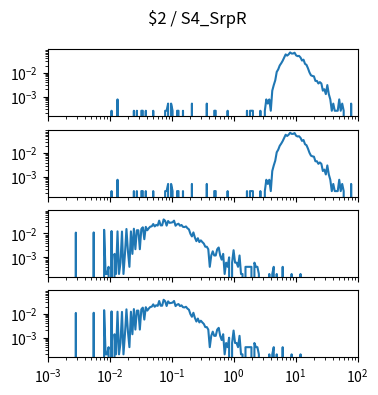

The matplotlib source for this figure: (Note: this script raises an exception after producing the figure.)
import matplotlib.pyplot as plt
import numpy as np

num_plots = 4

fig, ax = plt.subplots(num_plots, 1, sharex=True, sharey=True)
fig.set_size_inches(4, 1*num_plots)

fig.suptitle("$2 / S4_SrpR")

for a in ax:
    a.set_xscale('log')
    a.set_yscale('log')
    a.set_xlim(1.000000e-03, 1.000000e+02)

ax[0].plot([1.000000e-03,1.056818e-03,1.116863e-03,1.180321e-03,1.247384e-03,1.318257e-03,1.393157e-03,1.472313e-03,1.555966e-03,1.644372e-03,1.737801e-03,1.836538e-03,1.940886e-03,2.051162e-03,2.167704e-03,2.290868e-03,2.421029e-03,2.558586e-03,2.703958e-03,2.857591e-03,3.019952e-03,3.191538e-03,3.372873e-03,3.564511e-03,3.767038e-03,3.981072e-03,4.207266e-03,4.446313e-03,4.698941e-03,4.965923e-03,5.248075e-03,5.546257e-03,5.861382e-03,6.194411e-03,6.546362e-03,6.918310e-03,7.311391e-03,7.726806e-03,8.165824e-03,8.629785e-03,9.120108e-03,9.638290e-03,1.018591e-02,1.076465e-02,1.137627e-02,1.202264e-02,1.270574e-02,1.342765e-02,1.419058e-02,1.499685e-02,1.584893e-02,1.674943e-02,1.770109e-02,1.870682e-02,1.976970e-02,2.089296e-02,2.208005e-02,2.333458e-02,2.466039e-02,2.606154e-02,2.754229e-02,2.910717e-02,3.076097e-02,3.250873e-02,3.435579e-02,3.630781e-02,3.837072e-02,4.055085e-02,4.285485e-02,4.528976e-02,4.786301e-02,5.058247e-02,5.345644e-02,5.649370e-02,5.970353e-02,6.309573e-02,6.668068e-02,7.046931e-02,7.447320e-02,7.870458e-02,8.317638e-02,8.790225e-02,9.289664e-02,9.817479e-02,1.037528e-01,1.096478e-01,1.158777e-01,1.224616e-01,1.294196e-01,1.367729e-01,1.445440e-01,1.527566e-01,1.614359e-01,1.706082e-01,1.803018e-01,1.905461e-01,2.013724e-01,2.128139e-01,2.249055e-01,2.376840e-01,2.511886e-01,2.654606e-01,2.805434e-01,2.964831e-01,3.133286e-01,3.311311e-01,3.499452e-01,3.698282e-01,3.908409e-01,4.130475e-01,4.365158e-01,4.613176e-01,4.875285e-01,5.152286e-01,5.445027e-01,5.754399e-01,6.081350e-01,6.426877e-01,6.792036e-01,7.177943e-01,7.585776e-01,8.016781e-01,8.472274e-01,8.953648e-01,9.462372e-01,1.000000e+00,1.056818e+00,1.116863e+00,1.180321e+00,1.247384e+00,1.318257e+00,1.393157e+00,1.472313e+00,1.555966e+00,1.644372e+00,1.737801e+00,1.836538e+00,1.940886e+00,2.051162e+00,2.167704e+00,2.290868e+00,2.421029e+00,2.558586e+00,2.703958e+00,2.857591e+00,3.019952e+00,3.191538e+00,3.372873e+00,3.564511e+00,3.767038e+00,3.981072e+00,4.207266e+00,4.446313e+00,4.698941e+00,4.965923e+00,5.248075e+00,5.546257e+00,5.861382e+00,6.194411e+00,6.546362e+00,6.918310e+00,7.311391e+00,7.726806e+00,8.165824e+00,8.629785e+00,9.120108e+00,9.638290e+00,1.018591e+01,1.076465e+01,1.137627e+01,1.202264e+01,1.270574e+01,1.342765e+01,1.419058e+01,1.499685e+01,1.584893e+01,1.674943e+01,1.770109e+01,1.870682e+01,1.976970e+01,2.089296e+01,2.208005e+01,2.333458e+01,2.466039e+01,2.606154e+01,2.754229e+01,2.910717e+01,3.076097e+01,3.250873e+01,3.435579e+01,3.630781e+01,3.837072e+01,4.055085e+01,4.285485e+01,4.528976e+01,4.786301e+01,5.058247e+01,5.345644e+01,5.649370e+01,5.970353e+01,6.309573e+01,6.668068e+01,7.046931e+01,7.447320e+01,7.870458e+01,8.317638e+01,8.790225e+01,9.289664e+01,9.817479e+01,1.037528e+02,1.096478e+02,1.158777e+02,1.224616e+02,1.294196e+02,1.367729e+02,1.445440e+02,1.527566e+02,1.614359e+02,1.706082e+02,1.803018e+02,1.905461e+02,2.013724e+02,2.128139e+02,2.249055e+02,2.376840e+02,2.511886e+02,2.654606e+02,2.805434e+02,2.964831e+02,3.133286e+02,3.311311e+02,3.499452e+02,3.698282e+02,3.908409e+02,4.130475e+02,4.365158e+02,4.613176e+02,4.875285e+02,5.152286e+02,5.445027e+02,5.754399e+02,6.081350e+02,6.426877e+02,6.792036e+02,7.177943e+02,7.585776e+02,8.016781e+02,8.472274e+02,8.953648e+02,9.462372e+02,], [0.000000e+00,0.000000e+00,0.000000e+00,0.000000e+00,0.000000e+00,0.000000e+00,0.000000e+00,0.000000e+00,0.000000e+00,0.000000e+00,0.000000e+00,0.000000e+00,0.000000e+00,0.000000e+00,0.000000e+00,0.000000e+00,0.000000e+00,0.000000e+00,0.000000e+00,0.000000e+00,0.000000e+00,0.000000e+00,0.000000e+00,0.000000e+00,0.000000e+00,0.000000e+00,0.000000e+00,0.000000e+00,0.000000e+00,0.000000e+00,0.000000e+00,0.000000e+00,0.000000e+00,0.000000e+00,0.000000e+00,0.000000e+00,0.000000e+00,0.000000e+00,0.000000e+00,0.000000e+00,0.000000e+00,0.000000e+00,0.000000e+00,2.520797e-04,0.000000e+00,0.000000e+00,0.000000e+00,7.562390e-04,0.000000e+00,0.000000e+00,0.000000e+00,0.000000e+00,0.000000e+00,0.000000e+00,0.000000e+00,0.000000e+00,0.000000e+00,0.000000e+00,2.520797e-04,0.000000e+00,2.520797e-04,0.000000e+00,0.000000e+00,2.520797e-04,2.520797e-04,0.000000e+00,2.520797e-04,0.000000e+00,0.000000e+00,0.000000e+00,0.000000e+00,2.520797e-04,0.000000e+00,0.000000e+00,0.000000e+00,0.000000e+00,0.000000e+00,0.000000e+00,0.000000e+00,2.520797e-04,2.520797e-04,5.041593e-04,0.000000e+00,5.041593e-04,2.520797e-04,0.000000e+00,0.000000e+00,2.520797e-04,2.520797e-04,0.000000e+00,0.000000e+00,2.520797e-04,0.000000e+00,0.000000e+00,0.000000e+00,0.000000e+00,0.000000e+00,5.041593e-04,0.000000e+00,0.000000e+00,0.000000e+00,0.000000e+00,0.000000e+00,0.000000e+00,0.000000e+00,0.000000e+00,0.000000e+00,5.041593e-04,0.000000e+00,0.000000e+00,0.000000e+00,0.000000e+00,2.520797e-04,2.520797e-04,0.000000e+00,0.000000e+00,0.000000e+00,0.000000e+00,0.000000e+00,0.000000e+00,0.000000e+00,2.520797e-04,0.000000e+00,0.000000e+00,0.000000e+00,0.000000e+00,0.000000e+00,0.000000e+00,0.000000e+00,0.000000e+00,0.000000e+00,0.000000e+00,0.000000e+00,0.000000e+00,2.520797e-04,0.000000e+00,2.520797e-04,2.520797e-04,2.520797e-04,0.000000e+00,0.000000e+00,0.000000e+00,0.000000e+00,2.520797e-04,0.000000e+00,0.000000e+00,2.520797e-04,7.562390e-04,5.041593e-04,7.562390e-04,2.520797e-04,1.764558e-03,3.024956e-03,4.789513e-03,1.083943e-02,1.386438e-02,2.016637e-02,2.495589e-02,3.201412e-02,4.310562e-02,5.923872e-02,5.243257e-02,5.923872e-02,7.159062e-02,6.428031e-02,6.428031e-02,6.957399e-02,5.394505e-02,4.991177e-02,5.117217e-02,4.360978e-02,3.251828e-02,3.554323e-02,2.369549e-02,2.142677e-02,1.537686e-02,1.033527e-02,7.814469e-03,7.310310e-03,7.058230e-03,4.537434e-03,4.537434e-03,3.529115e-03,4.033275e-03,3.529115e-03,1.764558e-03,2.016637e-03,1.260398e-03,3.024956e-03,1.260398e-03,7.562390e-04,2.520797e-04,5.041593e-04,2.520797e-04,2.520797e-04,2.520797e-04,7.562390e-04,2.520797e-04,5.041593e-04,2.520797e-04,0.000000e+00,0.000000e+00,0.000000e+00,0.000000e+00,5.041593e-04,0.000000e+00,0.000000e+00,0.000000e+00,0.000000e+00,0.000000e+00,0.000000e+00,0.000000e+00,2.520797e-04,0.000000e+00,0.000000e+00,0.000000e+00,0.000000e+00,0.000000e+00,0.000000e+00,0.000000e+00,2.520797e-04,0.000000e+00,0.000000e+00,0.000000e+00,0.000000e+00,0.000000e+00,0.000000e+00,0.000000e+00,0.000000e+00,0.000000e+00,0.000000e+00,0.000000e+00,0.000000e+00,0.000000e+00,0.000000e+00,0.000000e+00,0.000000e+00,0.000000e+00,0.000000e+00,0.000000e+00,0.000000e+00,0.000000e+00,0.000000e+00,0.000000e+00,0.000000e+00,0.000000e+00,0.000000e+00,0.000000e+00,0.000000e+00,0.000000e+00,])
ax[1].plot([1.000000e-03,1.056818e-03,1.116863e-03,1.180321e-03,1.247384e-03,1.318257e-03,1.393157e-03,1.472313e-03,1.555966e-03,1.644372e-03,1.737801e-03,1.836538e-03,1.940886e-03,2.051162e-03,2.167704e-03,2.290868e-03,2.421029e-03,2.558586e-03,2.703958e-03,2.857591e-03,3.019952e-03,3.191538e-03,3.372873e-03,3.564511e-03,3.767038e-03,3.981072e-03,4.207266e-03,4.446313e-03,4.698941e-03,4.965923e-03,5.248075e-03,5.546257e-03,5.861382e-03,6.194411e-03,6.546362e-03,6.918310e-03,7.311391e-03,7.726806e-03,8.165824e-03,8.629785e-03,9.120108e-03,9.638290e-03,1.018591e-02,1.076465e-02,1.137627e-02,1.202264e-02,1.270574e-02,1.342765e-02,1.419058e-02,1.499685e-02,1.584893e-02,1.674943e-02,1.770109e-02,1.870682e-02,1.976970e-02,2.089296e-02,2.208005e-02,2.333458e-02,2.466039e-02,2.606154e-02,2.754229e-02,2.910717e-02,3.076097e-02,3.250873e-02,3.435579e-02,3.630781e-02,3.837072e-02,4.055085e-02,4.285485e-02,4.528976e-02,4.786301e-02,5.058247e-02,5.345644e-02,5.649370e-02,5.970353e-02,6.309573e-02,6.668068e-02,7.046931e-02,7.447320e-02,7.870458e-02,8.317638e-02,8.790225e-02,9.289664e-02,9.817479e-02,1.037528e-01,1.096478e-01,1.158777e-01,1.224616e-01,1.294196e-01,1.367729e-01,1.445440e-01,1.527566e-01,1.614359e-01,1.706082e-01,1.803018e-01,1.905461e-01,2.013724e-01,2.128139e-01,2.249055e-01,2.376840e-01,2.511886e-01,2.654606e-01,2.805434e-01,2.964831e-01,3.133286e-01,3.311311e-01,3.499452e-01,3.698282e-01,3.908409e-01,4.130475e-01,4.365158e-01,4.613176e-01,4.875285e-01,5.152286e-01,5.445027e-01,5.754399e-01,6.081350e-01,6.426877e-01,6.792036e-01,7.177943e-01,7.585776e-01,8.016781e-01,8.472274e-01,8.953648e-01,9.462372e-01,1.000000e+00,1.056818e+00,1.116863e+00,1.180321e+00,1.247384e+00,1.318257e+00,1.393157e+00,1.472313e+00,1.555966e+00,1.644372e+00,1.737801e+00,1.836538e+00,1.940886e+00,2.051162e+00,2.167704e+00,2.290868e+00,2.421029e+00,2.558586e+00,2.703958e+00,2.857591e+00,3.019952e+00,3.191538e+00,3.372873e+00,3.564511e+00,3.767038e+00,3.981072e+00,4.207266e+00,4.446313e+00,4.698941e+00,4.965923e+00,5.248075e+00,5.546257e+00,5.861382e+00,6.194411e+00,6.546362e+00,6.918310e+00,7.311391e+00,7.726806e+00,8.165824e+00,8.629785e+00,9.120108e+00,9.638290e+00,1.018591e+01,1.076465e+01,1.137627e+01,1.202264e+01,1.270574e+01,1.342765e+01,1.419058e+01,1.499685e+01,1.584893e+01,1.674943e+01,1.770109e+01,1.870682e+01,1.976970e+01,2.089296e+01,2.208005e+01,2.333458e+01,2.466039e+01,2.606154e+01,2.754229e+01,2.910717e+01,3.076097e+01,3.250873e+01,3.435579e+01,3.630781e+01,3.837072e+01,4.055085e+01,4.285485e+01,4.528976e+01,4.786301e+01,5.058247e+01,5.345644e+01,5.649370e+01,5.970353e+01,6.309573e+01,6.668068e+01,7.046931e+01,7.447320e+01,7.870458e+01,8.317638e+01,8.790225e+01,9.289664e+01,9.817479e+01,1.037528e+02,1.096478e+02,1.158777e+02,1.224616e+02,1.294196e+02,1.367729e+02,1.445440e+02,1.527566e+02,1.614359e+02,1.706082e+02,1.803018e+02,1.905461e+02,2.013724e+02,2.128139e+02,2.249055e+02,2.376840e+02,2.511886e+02,2.654606e+02,2.805434e+02,2.964831e+02,3.133286e+02,3.311311e+02,3.499452e+02,3.698282e+02,3.908409e+02,4.130475e+02,4.365158e+02,4.613176e+02,4.875285e+02,5.152286e+02,5.445027e+02,5.754399e+02,6.081350e+02,6.426877e+02,6.792036e+02,7.177943e+02,7.585776e+02,8.016781e+02,8.472274e+02,8.953648e+02,9.462372e+02,], [0.000000e+00,0.000000e+00,0.000000e+00,0.000000e+00,0.000000e+00,0.000000e+00,0.000000e+00,0.000000e+00,0.000000e+00,0.000000e+00,0.000000e+00,0.000000e+00,0.000000e+00,0.000000e+00,0.000000e+00,0.000000e+00,0.000000e+00,0.000000e+00,0.000000e+00,0.000000e+00,0.000000e+00,0.000000e+00,0.000000e+00,0.000000e+00,0.000000e+00,0.000000e+00,0.000000e+00,0.000000e+00,0.000000e+00,0.000000e+00,0.000000e+00,0.000000e+00,0.000000e+00,0.000000e+00,0.000000e+00,0.000000e+00,0.000000e+00,0.000000e+00,0.000000e+00,0.000000e+00,0.000000e+00,0.000000e+00,0.000000e+00,2.520797e-04,0.000000e+00,0.000000e+00,0.000000e+00,7.562390e-04,0.000000e+00,0.000000e+00,0.000000e+00,0.000000e+00,0.000000e+00,0.000000e+00,0.000000e+00,0.000000e+00,0.000000e+00,0.000000e+00,2.520797e-04,0.000000e+00,2.520797e-04,0.000000e+00,0.000000e+00,2.520797e-04,2.520797e-04,0.000000e+00,2.520797e-04,0.000000e+00,0.000000e+00,0.000000e+00,0.000000e+00,2.520797e-04,0.000000e+00,0.000000e+00,0.000000e+00,0.000000e+00,0.000000e+00,0.000000e+00,0.000000e+00,2.520797e-04,2.520797e-04,5.041593e-04,0.000000e+00,5.041593e-04,2.520797e-04,0.000000e+00,0.000000e+00,2.520797e-04,2.520797e-04,0.000000e+00,0.000000e+00,2.520797e-04,0.000000e+00,0.000000e+00,0.000000e+00,0.000000e+00,0.000000e+00,5.041593e-04,0.000000e+00,0.000000e+00,0.000000e+00,0.000000e+00,0.000000e+00,0.000000e+00,0.000000e+00,0.000000e+00,0.000000e+00,5.041593e-04,0.000000e+00,0.000000e+00,0.000000e+00,0.000000e+00,2.520797e-04,2.520797e-04,0.000000e+00,0.000000e+00,0.000000e+00,0.000000e+00,0.000000e+00,0.000000e+00,0.000000e+00,2.520797e-04,0.000000e+00,0.000000e+00,0.000000e+00,0.000000e+00,0.000000e+00,0.000000e+00,0.000000e+00,0.000000e+00,0.000000e+00,0.000000e+00,0.000000e+00,0.000000e+00,2.520797e-04,0.000000e+00,2.520797e-04,2.520797e-04,2.520797e-04,0.000000e+00,0.000000e+00,0.000000e+00,0.000000e+00,2.520797e-04,0.000000e+00,0.000000e+00,2.520797e-04,7.562390e-04,5.041593e-04,7.562390e-04,2.520797e-04,1.764558e-03,3.024956e-03,4.789513e-03,1.083943e-02,1.386438e-02,2.016637e-02,2.495589e-02,3.201412e-02,4.310562e-02,5.923872e-02,5.243257e-02,5.923872e-02,7.159062e-02,6.428031e-02,6.428031e-02,6.957399e-02,5.394505e-02,4.991177e-02,5.117217e-02,4.360978e-02,3.251828e-02,3.554323e-02,2.369549e-02,2.142677e-02,1.537686e-02,1.033527e-02,7.814469e-03,7.310310e-03,7.058230e-03,4.537434e-03,4.537434e-03,3.529115e-03,4.033275e-03,3.529115e-03,1.764558e-03,2.016637e-03,1.260398e-03,3.024956e-03,1.260398e-03,7.562390e-04,2.520797e-04,5.041593e-04,2.520797e-04,2.520797e-04,2.520797e-04,7.562390e-04,2.520797e-04,5.041593e-04,2.520797e-04,0.000000e+00,0.000000e+00,0.000000e+00,0.000000e+00,5.041593e-04,0.000000e+00,0.000000e+00,0.000000e+00,0.000000e+00,0.000000e+00,0.000000e+00,0.000000e+00,2.520797e-04,0.000000e+00,0.000000e+00,0.000000e+00,0.000000e+00,0.000000e+00,0.000000e+00,0.000000e+00,2.520797e-04,0.000000e+00,0.000000e+00,0.000000e+00,0.000000e+00,0.000000e+00,0.000000e+00,0.000000e+00,0.000000e+00,0.000000e+00,0.000000e+00,0.000000e+00,0.000000e+00,0.000000e+00,0.000000e+00,0.000000e+00,0.000000e+00,0.000000e+00,0.000000e+00,0.000000e+00,0.000000e+00,0.000000e+00,0.000000e+00,0.000000e+00,0.000000e+00,0.000000e+00,0.000000e+00,0.000000e+00,0.000000e+00,0.000000e+00,])
ax[2].plot([1.000000e-03,1.056818e-03,1.116863e-03,1.180321e-03,1.247384e-03,1.318257e-03,1.393157e-03,1.472313e-03,1.555966e-03,1.644372e-03,1.737801e-03,1.836538e-03,1.940886e-03,2.051162e-03,2.167704e-03,2.290868e-03,2.421029e-03,2.558586e-03,2.703958e-03,2.857591e-03,3.019952e-03,3.191538e-03,3.372873e-03,3.564511e-03,3.767038e-03,3.981072e-03,4.207266e-03,4.446313e-03,4.698941e-03,4.965923e-03,5.248075e-03,5.546257e-03,5.861382e-03,6.194411e-03,6.546362e-03,6.918310e-03,7.311391e-03,7.726806e-03,8.165824e-03,8.629785e-03,9.120108e-03,9.638290e-03,1.018591e-02,1.076465e-02,1.137627e-02,1.202264e-02,1.270574e-02,1.342765e-02,1.419058e-02,1.499685e-02,1.584893e-02,1.674943e-02,1.770109e-02,1.870682e-02,1.976970e-02,2.089296e-02,2.208005e-02,2.333458e-02,2.466039e-02,2.606154e-02,2.754229e-02,2.910717e-02,3.076097e-02,3.250873e-02,3.435579e-02,3.630781e-02,3.837072e-02,4.055085e-02,4.285485e-02,4.528976e-02,4.786301e-02,5.058247e-02,5.345644e-02,5.649370e-02,5.970353e-02,6.309573e-02,6.668068e-02,7.046931e-02,7.447320e-02,7.870458e-02,8.317638e-02,8.790225e-02,9.289664e-02,9.817479e-02,1.037528e-01,1.096478e-01,1.158777e-01,1.224616e-01,1.294196e-01,1.367729e-01,1.445440e-01,1.527566e-01,1.614359e-01,1.706082e-01,1.803018e-01,1.905461e-01,2.013724e-01,2.128139e-01,2.249055e-01,2.376840e-01,2.511886e-01,2.654606e-01,2.805434e-01,2.964831e-01,3.133286e-01,3.311311e-01,3.499452e-01,3.698282e-01,3.908409e-01,4.130475e-01,4.365158e-01,4.613176e-01,4.875285e-01,5.152286e-01,5.445027e-01,5.754399e-01,6.081350e-01,6.426877e-01,6.792036e-01,7.177943e-01,7.585776e-01,8.016781e-01,8.472274e-01,8.953648e-01,9.462372e-01,1.000000e+00,1.056818e+00,1.116863e+00,1.180321e+00,1.247384e+00,1.318257e+00,1.393157e+00,1.472313e+00,1.555966e+00,1.644372e+00,1.737801e+00,1.836538e+00,1.940886e+00,2.051162e+00,2.167704e+00,2.290868e+00,2.421029e+00,2.558586e+00,2.703958e+00,2.857591e+00,3.019952e+00,3.191538e+00,3.372873e+00,3.564511e+00,3.767038e+00,3.981072e+00,4.207266e+00,4.446313e+00,4.698941e+00,4.965923e+00,5.248075e+00,5.546257e+00,5.861382e+00,6.194411e+00,6.546362e+00,6.918310e+00,7.311391e+00,7.726806e+00,8.165824e+00,8.629785e+00,9.120108e+00,9.638290e+00,1.018591e+01,1.076465e+01,1.137627e+01,1.202264e+01,1.270574e+01,1.342765e+01,1.419058e+01,1.499685e+01,1.584893e+01,1.674943e+01,1.770109e+01,1.870682e+01,1.976970e+01,2.089296e+01,2.208005e+01,2.333458e+01,2.466039e+01,2.606154e+01,2.754229e+01,2.910717e+01,3.076097e+01,3.250873e+01,3.435579e+01,3.630781e+01,3.837072e+01,4.055085e+01,4.285485e+01,4.528976e+01,4.786301e+01,5.058247e+01,5.345644e+01,5.649370e+01,5.970353e+01,6.309573e+01,6.668068e+01,7.046931e+01,7.447320e+01,7.870458e+01,8.317638e+01,8.790225e+01,9.289664e+01,9.817479e+01,1.037528e+02,1.096478e+02,1.158777e+02,1.224616e+02,1.294196e+02,1.367729e+02,1.445440e+02,1.527566e+02,1.614359e+02,1.706082e+02,1.803018e+02,1.905461e+02,2.013724e+02,2.128139e+02,2.249055e+02,2.376840e+02,2.511886e+02,2.654606e+02,2.805434e+02,2.964831e+02,3.133286e+02,3.311311e+02,3.499452e+02,3.698282e+02,3.908409e+02,4.130475e+02,4.365158e+02,4.613176e+02,4.875285e+02,5.152286e+02,5.445027e+02,5.754399e+02,6.081350e+02,6.426877e+02,6.792036e+02,7.177943e+02,7.585776e+02,8.016781e+02,8.472274e+02,8.953648e+02,9.462372e+02,], [0.000000e+00,0.000000e+00,0.000000e+00,0.000000e+00,0.000000e+00,0.000000e+00,0.000000e+00,0.000000e+00,0.000000e+00,0.000000e+00,0.000000e+00,0.000000e+00,0.000000e+00,0.000000e+00,0.000000e+00,0.000000e+00,0.000000e+00,0.000000e+00,0.000000e+00,1.083957e-02,0.000000e+00,0.000000e+00,0.000000e+00,0.000000e+00,0.000000e+00,0.000000e+00,0.000000e+00,0.000000e+00,0.000000e+00,0.000000e+00,0.000000e+00,1.103666e-02,0.000000e+00,0.000000e+00,0.000000e+00,0.000000e+00,0.000000e+00,0.000000e+00,1.418999e-02,1.970832e-04,1.970832e-04,3.941663e-04,0.000000e+00,1.261332e-02,0.000000e+00,1.379582e-03,1.970832e-04,1.221916e-02,1.970832e-04,5.912495e-04,1.202207e-02,1.970832e-04,1.379582e-03,1.537249e-02,1.773749e-03,3.941663e-04,1.221916e-02,1.379582e-03,1.576665e-02,2.167915e-03,1.359874e-02,1.359874e-02,2.167915e-03,1.537249e-02,1.813165e-02,5.715412e-03,1.891998e-02,1.359874e-02,1.655499e-02,1.931415e-02,1.990540e-02,2.483248e-02,1.970832e-02,2.286165e-02,2.148207e-02,3.448955e-02,2.187623e-02,2.187623e-02,3.882538e-02,3.389831e-02,2.128498e-02,3.330706e-02,2.798581e-02,2.857706e-02,2.956248e-02,3.448955e-02,2.108790e-02,2.424123e-02,2.562081e-02,2.108790e-02,2.266456e-02,1.891998e-02,1.852582e-02,1.970832e-02,1.655499e-02,1.478124e-02,9.657075e-03,7.489160e-03,1.103666e-02,6.700828e-03,4.729996e-03,6.306661e-03,4.335830e-03,5.124162e-03,4.335830e-03,3.744580e-03,2.759164e-03,2.759164e-03,2.167915e-03,3.941663e-04,1.182499e-03,1.773749e-03,1.182499e-03,1.182499e-03,2.167915e-03,2.562081e-03,1.182499e-03,7.883327e-04,1.379582e-03,1.970832e-04,5.912495e-04,3.941663e-04,9.854158e-04,0.000000e+00,5.912495e-04,1.970832e-03,5.912495e-04,5.912495e-04,3.941663e-04,1.182499e-03,1.970832e-04,1.970832e-04,0.000000e+00,3.941663e-04,3.941663e-04,3.941663e-04,3.941663e-04,3.941663e-04,0.000000e+00,5.912495e-04,3.941663e-04,3.941663e-04,1.970832e-04,0.000000e+00,0.000000e+00,0.000000e+00,0.000000e+00,0.000000e+00,0.000000e+00,1.970832e-04,0.000000e+00,1.970832e-04,3.941663e-04,0.000000e+00,1.970832e-04,0.000000e+00,0.000000e+00,0.000000e+00,3.941663e-04,0.000000e+00,0.000000e+00,0.000000e+00,0.000000e+00,0.000000e+00,1.970832e-04,0.000000e+00,0.000000e+00,0.000000e+00,0.000000e+00,0.000000e+00,1.970832e-04,0.000000e+00,0.000000e+00,0.000000e+00,0.000000e+00,0.000000e+00,0.000000e+00,0.000000e+00,0.000000e+00,0.000000e+00,0.000000e+00,0.000000e+00,0.000000e+00,0.000000e+00,0.000000e+00,0.000000e+00,0.000000e+00,0.000000e+00,0.000000e+00,0.000000e+00,0.000000e+00,0.000000e+00,0.000000e+00,0.000000e+00,0.000000e+00,0.000000e+00,0.000000e+00,0.000000e+00,0.000000e+00,0.000000e+00,0.000000e+00,0.000000e+00,0.000000e+00,0.000000e+00,0.000000e+00,0.000000e+00,0.000000e+00,0.000000e+00,0.000000e+00,0.000000e+00,0.000000e+00,0.000000e+00,0.000000e+00,0.000000e+00,0.000000e+00,0.000000e+00,0.000000e+00,0.000000e+00,0.000000e+00,0.000000e+00,0.000000e+00,0.000000e+00,0.000000e+00,0.000000e+00,0.000000e+00,0.000000e+00,0.000000e+00,0.000000e+00,0.000000e+00,0.000000e+00,0.000000e+00,0.000000e+00,0.000000e+00,0.000000e+00,0.000000e+00,0.000000e+00,0.000000e+00,0.000000e+00,0.000000e+00,0.000000e+00,0.000000e+00,0.000000e+00,0.000000e+00,0.000000e+00,0.000000e+00,0.000000e+00,0.000000e+00,0.000000e+00,0.000000e+00,0.000000e+00,])
ax[3].plot([1.000000e-03,1.056818e-03,1.116863e-03,1.180321e-03,1.247384e-03,1.318257e-03,1.393157e-03,1.472313e-03,1.555966e-03,1.644372e-03,1.737801e-03,1.836538e-03,1.940886e-03,2.051162e-03,2.167704e-03,2.290868e-03,2.421029e-03,2.558586e-03,2.703958e-03,2.857591e-03,3.019952e-03,3.191538e-03,3.372873e-03,3.564511e-03,3.767038e-03,3.981072e-03,4.207266e-03,4.446313e-03,4.698941e-03,4.965923e-03,5.248075e-03,5.546257e-03,5.861382e-03,6.194411e-03,6.546362e-03,6.918310e-03,7.311391e-03,7.726806e-03,8.165824e-03,8.629785e-03,9.120108e-03,9.638290e-03,1.018591e-02,1.076465e-02,1.137627e-02,1.202264e-02,1.270574e-02,1.342765e-02,1.419058e-02,1.499685e-02,1.584893e-02,1.674943e-02,1.770109e-02,1.870682e-02,1.976970e-02,2.089296e-02,2.208005e-02,2.333458e-02,2.466039e-02,2.606154e-02,2.754229e-02,2.910717e-02,3.076097e-02,3.250873e-02,3.435579e-02,3.630781e-02,3.837072e-02,4.055085e-02,4.285485e-02,4.528976e-02,4.786301e-02,5.058247e-02,5.345644e-02,5.649370e-02,5.970353e-02,6.309573e-02,6.668068e-02,7.046931e-02,7.447320e-02,7.870458e-02,8.317638e-02,8.790225e-02,9.289664e-02,9.817479e-02,1.037528e-01,1.096478e-01,1.158777e-01,1.224616e-01,1.294196e-01,1.367729e-01,1.445440e-01,1.527566e-01,1.614359e-01,1.706082e-01,1.803018e-01,1.905461e-01,2.013724e-01,2.128139e-01,2.249055e-01,2.376840e-01,2.511886e-01,2.654606e-01,2.805434e-01,2.964831e-01,3.133286e-01,3.311311e-01,3.499452e-01,3.698282e-01,3.908409e-01,4.130475e-01,4.365158e-01,4.613176e-01,4.875285e-01,5.152286e-01,5.445027e-01,5.754399e-01,6.081350e-01,6.426877e-01,6.792036e-01,7.177943e-01,7.585776e-01,8.016781e-01,8.472274e-01,8.953648e-01,9.462372e-01,1.000000e+00,1.056818e+00,1.116863e+00,1.180321e+00,1.247384e+00,1.318257e+00,1.393157e+00,1.472313e+00,1.555966e+00,1.644372e+00,1.737801e+00,1.836538e+00,1.940886e+00,2.051162e+00,2.167704e+00,2.290868e+00,2.421029e+00,2.558586e+00,2.703958e+00,2.857591e+00,3.019952e+00,3.191538e+00,3.372873e+00,3.564511e+00,3.767038e+00,3.981072e+00,4.207266e+00,4.446313e+00,4.698941e+00,4.965923e+00,5.248075e+00,5.546257e+00,5.861382e+00,6.194411e+00,6.546362e+00,6.918310e+00,7.311391e+00,7.726806e+00,8.165824e+00,8.629785e+00,9.120108e+00,9.638290e+00,1.018591e+01,1.076465e+01,1.137627e+01,1.202264e+01,1.270574e+01,1.342765e+01,1.419058e+01,1.499685e+01,1.584893e+01,1.674943e+01,1.770109e+01,1.870682e+01,1.976970e+01,2.089296e+01,2.208005e+01,2.333458e+01,2.466039e+01,2.606154e+01,2.754229e+01,2.910717e+01,3.076097e+01,3.250873e+01,3.435579e+01,3.630781e+01,3.837072e+01,4.055085e+01,4.285485e+01,4.528976e+01,4.786301e+01,5.058247e+01,5.345644e+01,5.649370e+01,5.970353e+01,6.309573e+01,6.668068e+01,7.046931e+01,7.447320e+01,7.870458e+01,8.317638e+01,8.790225e+01,9.289664e+01,9.817479e+01,1.037528e+02,1.096478e+02,1.158777e+02,1.224616e+02,1.294196e+02,1.367729e+02,1.445440e+02,1.527566e+02,1.614359e+02,1.706082e+02,1.803018e+02,1.905461e+02,2.013724e+02,2.128139e+02,2.249055e+02,2.376840e+02,2.511886e+02,2.654606e+02,2.805434e+02,2.964831e+02,3.133286e+02,3.311311e+02,3.499452e+02,3.698282e+02,3.908409e+02,4.130475e+02,4.365158e+02,4.613176e+02,4.875285e+02,5.152286e+02,5.445027e+02,5.754399e+02,6.081350e+02,6.426877e+02,6.792036e+02,7.177943e+02,7.585776e+02,8.016781e+02,8.472274e+02,8.953648e+02,9.462372e+02,], [0.000000e+00,0.000000e+00,0.000000e+00,0.000000e+00,0.000000e+00,0.000000e+00,0.000000e+00,0.000000e+00,0.000000e+00,0.000000e+00,0.000000e+00,0.000000e+00,0.000000e+00,0.000000e+00,0.000000e+00,0.000000e+00,0.000000e+00,0.000000e+00,0.000000e+00,1.083957e-02,0.000000e+00,0.000000e+00,0.000000e+00,0.000000e+00,0.000000e+00,0.000000e+00,0.000000e+00,0.000000e+00,0.000000e+00,0.000000e+00,0.000000e+00,1.103666e-02,0.000000e+00,0.000000e+00,0.000000e+00,0.000000e+00,0.000000e+00,0.000000e+00,1.418999e-02,1.970832e-04,1.970832e-04,3.941663e-04,0.000000e+00,1.261332e-02,0.000000e+00,1.379582e-03,1.970832e-04,1.221916e-02,1.970832e-04,5.912495e-04,1.202207e-02,1.970832e-04,1.379582e-03,1.537249e-02,1.773749e-03,3.941663e-04,1.221916e-02,1.379582e-03,1.576665e-02,2.167915e-03,1.359874e-02,1.359874e-02,2.167915e-03,1.537249e-02,1.813165e-02,5.715412e-03,1.891998e-02,1.359874e-02,1.655499e-02,1.931415e-02,1.990540e-02,2.483248e-02,1.970832e-02,2.286165e-02,2.148207e-02,3.448955e-02,2.187623e-02,2.187623e-02,3.882538e-02,3.389831e-02,2.128498e-02,3.330706e-02,2.798581e-02,2.857706e-02,2.956248e-02,3.448955e-02,2.108790e-02,2.424123e-02,2.562081e-02,2.108790e-02,2.266456e-02,1.891998e-02,1.852582e-02,1.970832e-02,1.655499e-02,1.478124e-02,9.657075e-03,7.489160e-03,1.103666e-02,6.700828e-03,4.729996e-03,6.306661e-03,4.335830e-03,5.124162e-03,4.335830e-03,3.744580e-03,2.759164e-03,2.759164e-03,2.167915e-03,3.941663e-04,1.182499e-03,1.773749e-03,1.182499e-03,1.182499e-03,2.167915e-03,2.562081e-03,1.182499e-03,7.883327e-04,1.379582e-03,1.970832e-04,5.912495e-04,3.941663e-04,9.854158e-04,0.000000e+00,5.912495e-04,1.970832e-03,5.912495e-04,5.912495e-04,3.941663e-04,1.182499e-03,1.970832e-04,1.970832e-04,0.000000e+00,3.941663e-04,3.941663e-04,3.941663e-04,3.941663e-04,3.941663e-04,0.000000e+00,5.912495e-04,3.941663e-04,3.941663e-04,1.970832e-04,0.000000e+00,0.000000e+00,0.000000e+00,0.000000e+00,0.000000e+00,0.000000e+00,1.970832e-04,0.000000e+00,1.970832e-04,3.941663e-04,0.000000e+00,1.970832e-04,0.000000e+00,0.000000e+00,0.000000e+00,3.941663e-04,0.000000e+00,0.000000e+00,0.000000e+00,0.000000e+00,0.000000e+00,1.970832e-04,0.000000e+00,0.000000e+00,0.000000e+00,0.000000e+00,0.000000e+00,1.970832e-04,0.000000e+00,0.000000e+00,0.000000e+00,0.000000e+00,0.000000e+00,0.000000e+00,0.000000e+00,0.000000e+00,0.000000e+00,0.000000e+00,0.000000e+00,0.000000e+00,0.000000e+00,0.000000e+00,0.000000e+00,0.000000e+00,0.000000e+00,0.000000e+00,0.000000e+00,0.000000e+00,0.000000e+00,0.000000e+00,0.000000e+00,0.000000e+00,0.000000e+00,0.000000e+00,0.000000e+00,0.000000e+00,0.000000e+00,0.000000e+00,0.000000e+00,0.000000e+00,0.000000e+00,0.000000e+00,0.000000e+00,0.000000e+00,0.000000e+00,0.000000e+00,0.000000e+00,0.000000e+00,0.000000e+00,0.000000e+00,0.000000e+00,0.000000e+00,0.000000e+00,0.000000e+00,0.000000e+00,0.000000e+00,0.000000e+00,0.000000e+00,0.000000e+00,0.000000e+00,0.000000e+00,0.000000e+00,0.000000e+00,0.000000e+00,0.000000e+00,0.000000e+00,0.000000e+00,0.000000e+00,0.000000e+00,0.000000e+00,0.000000e+00,0.000000e+00,0.000000e+00,0.000000e+00,0.000000e+00,0.000000e+00,0.000000e+00,0.000000e+00,0.000000e+00,0.000000e+00,0.000000e+00,0.000000e+00,0.000000e+00,0.000000e+00,0.000000e+00,0.000000e+00,0.000000e+00,])


plt.savefig("/root/output/cytometry_plot_$2_S4_SrpR.png", bbox_inches='tight')
